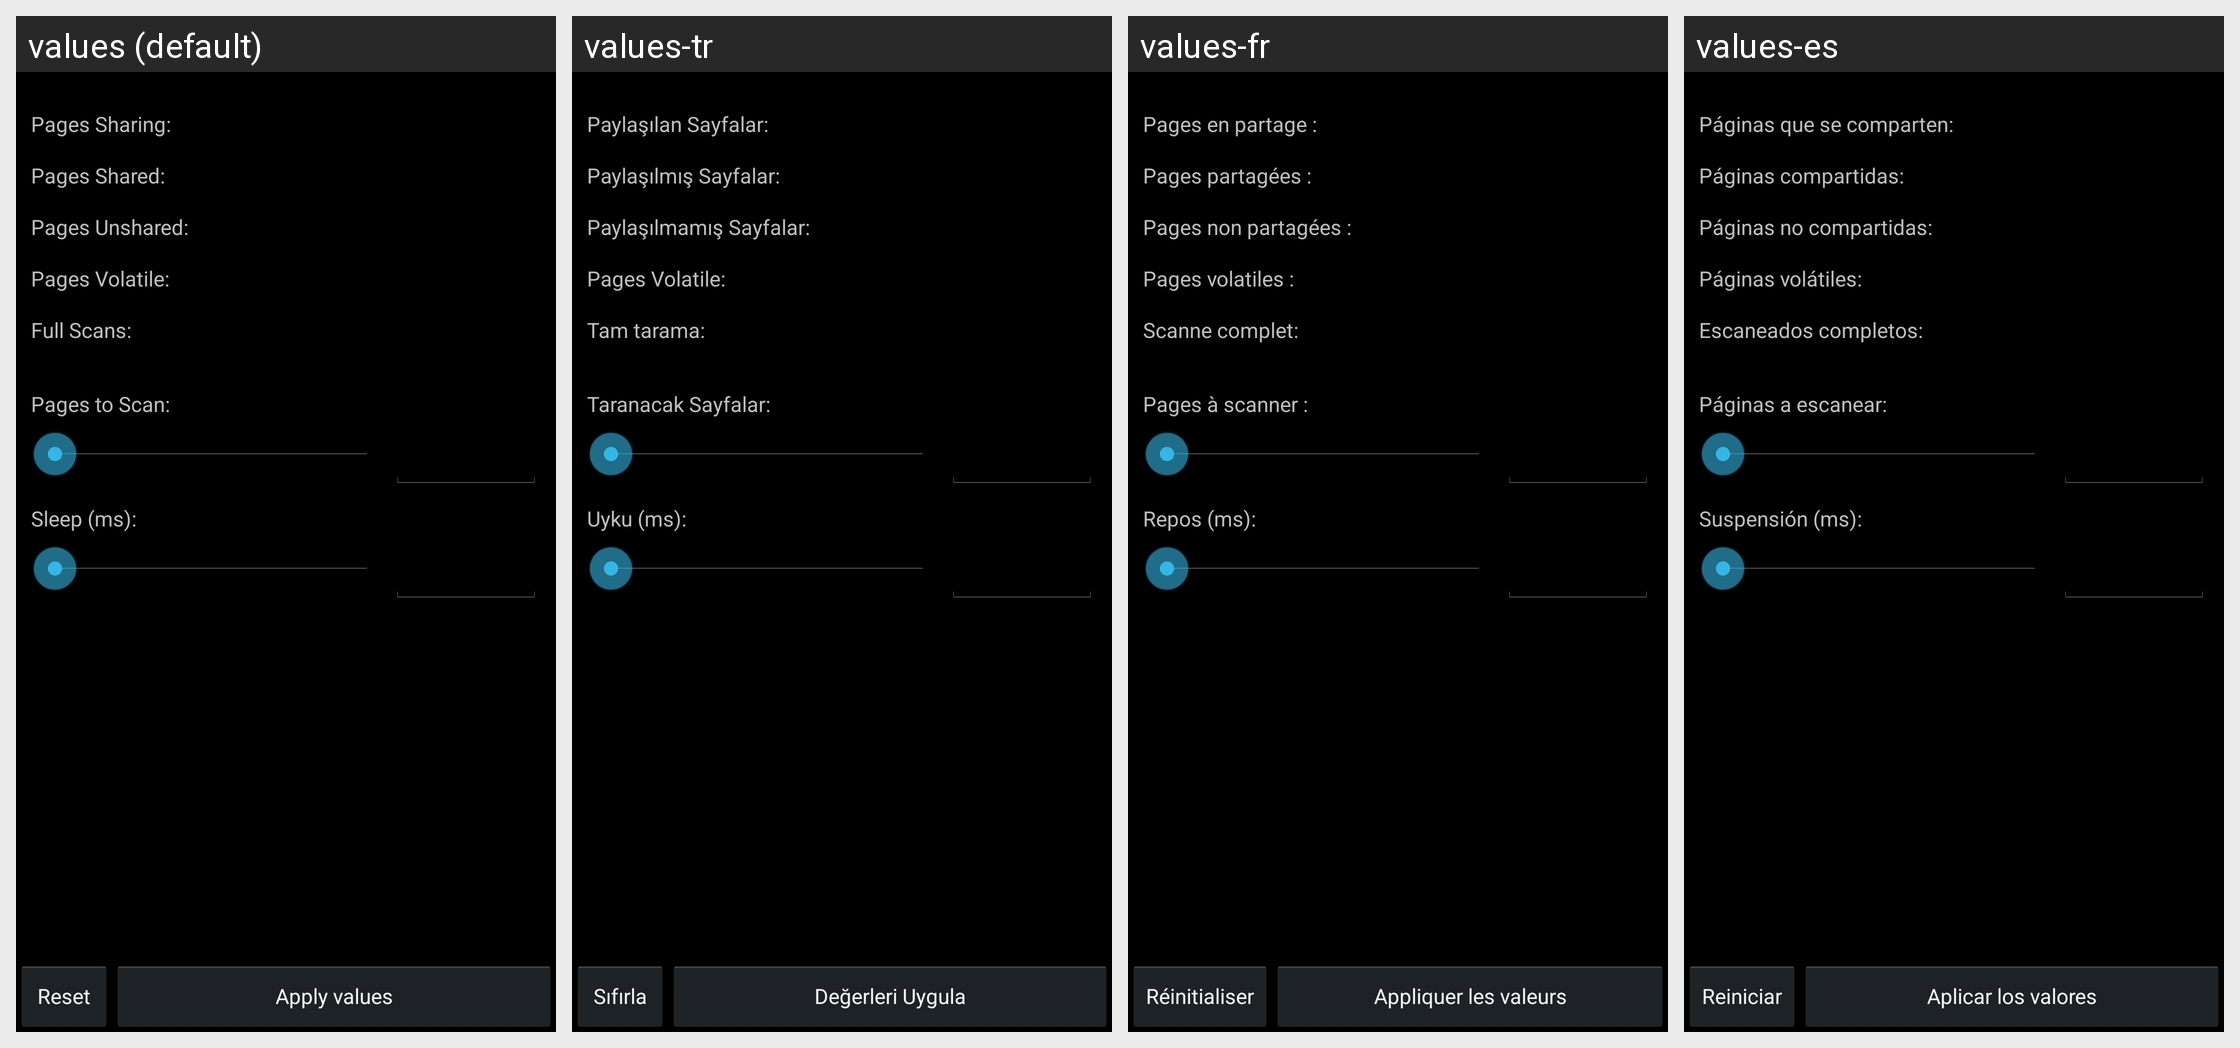

Translations of the strings shown on this Android screen, per locale in the grid:
Android screen res/layout/ksm_settings.xml rendered under 4 locales, left to right: values (default), values-tr, values-fr, values-es. Device: Nexus 5 (rendered at 1080×1920; each locale shown at half size, 540×960, under a caption strip naming it); theme Theme_Dark.
Other locales in the repository, not shown: values-cs, values-de, values-el, values-it, values-ja, values-pt, values-ro, values-ru, values-zh-rCN.
Strings drawn on this screen, with the default value and each locale's value (text and hints the layout hard-codes, and strings that could not be matched under every locale, appear in the picture but are not listed):

ksm_pagsharing
  values: Pages Sharing:
  values-tr: Paylaşılan Sayfalar:
  values-fr: Pages en partage :
  values-es: Páginas que se comparten:

ksm_pagshared
  values: Pages Shared:
  values-tr: Paylaşılmış Sayfalar:
  values-fr: Pages partagées :
  values-es: Páginas compartidas:

ksm_pagunshared
  values: Pages Unshared:
  values-tr: Paylaşılmamış Sayfalar:
  values-fr: Pages non partagées :
  values-es: Páginas no compartidas:

ksm_pagvolatile
  values: Pages Volatile:
  values-tr: Pages Volatile:
  values-fr: Pages volatiles :
  values-es: Páginas volátiles:

ksm_fullscans
  values: Full Scans:
  values-tr: Tam tarama:
  values-fr: Scanne complet:
  values-es: Escaneados completos:

ksm_pagtoscan
  values: Pages to Scan:
  values-tr: Taranacak Sayfalar:
  values-fr: Pages à scanner :
  values-es: Páginas a escanear:

ksm_sleep
  values: Sleep (ms):
  values-tr: Uyku (ms):
  values-fr: Repos (ms):
  values-es: Suspensión (ms):

mt_reset
  values: Reset
  values-tr: Sıfırla
  values-fr: Réinitialiser
  values-es: Reiniciar

apply_values
  values: Apply values
  values-tr: Değerleri Uygula
  values-fr: Appliquer les valeurs
  values-es: Aplicar los valores
